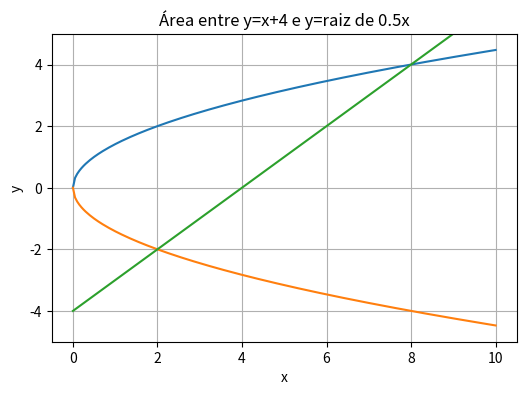

This chart was generated by the following Python code:
import matplotlib.pyplot as plt
import numpy as np

plt.figure("Gráfico da Parábola Horizontal")
plt.figure (figsize=(6, 4))
x = np.linspace(0, 10, 200)
plt.axis(ymin = -5)
plt.axis(ymax= 5)

y_pos = np.sqrt(2*x)
y_neg = -np.sqrt(2*x)
y1 = x - 4
plt.title("Área entre y=x+4 e y=raiz de 0.5x")
plt.xlabel("x")
plt.ylabel("y")
plt.grid(True)
plt.plot(x, y_pos)
plt.plot(x, y_neg)
plt.plot(x, y1)

plt.show()